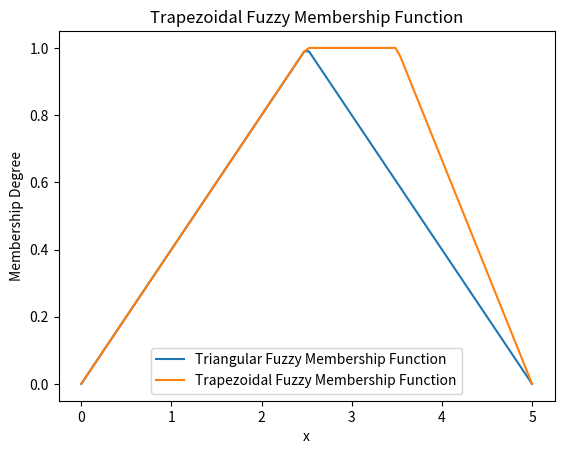

Write Python code to recreate this figure.
import matplotlib.pyplot as plt
import numpy as np

# Define the parameters of the triangular fuzzy membership function
a = 0
b = 5
c = 2.5
d=3.5

# Define the universe of discourse
x = np.linspace(0, 5, 100)

# Define the triangular fuzzy membership function
mu = np.zeros_like(x)
mu[(x >= a) & (x < c)] = (x[(x >= a) & (x < c)] - a) / (c - a)
mu[(x >= c) & (x <= b)] = (b - x[(x >= c) & (x <= b)]) / (b - c)

# Define trapozodial membership function 
nu = np.zeros_like(x)
nu[(x >= a) & (x < c)] = (x[(x >= a) & (x < c)] - a) / (c - a)
nu[(x >= c) & (x <= d)] = 1
nu[(x > d) & (x <= b)] = (b - x[(x > d) & (x <= b)]) / (b - d)
# Plot the triangular fuzzy membership function
plt.plot(x, mu, label='Triangular Fuzzy Membership Function')
plt.xlabel('x')
plt.ylabel('Membership Degree')
plt.title('Triangular Fuzzy Membership Function')
plt.plot(x, nu, label='Trapezoidal Fuzzy Membership Function')
plt.xlabel('x')
plt.ylabel('Membership Degree')
plt.title('Trapezoidal Fuzzy Membership Function')
# plt.legend()
plt.legend()
plt.show()
